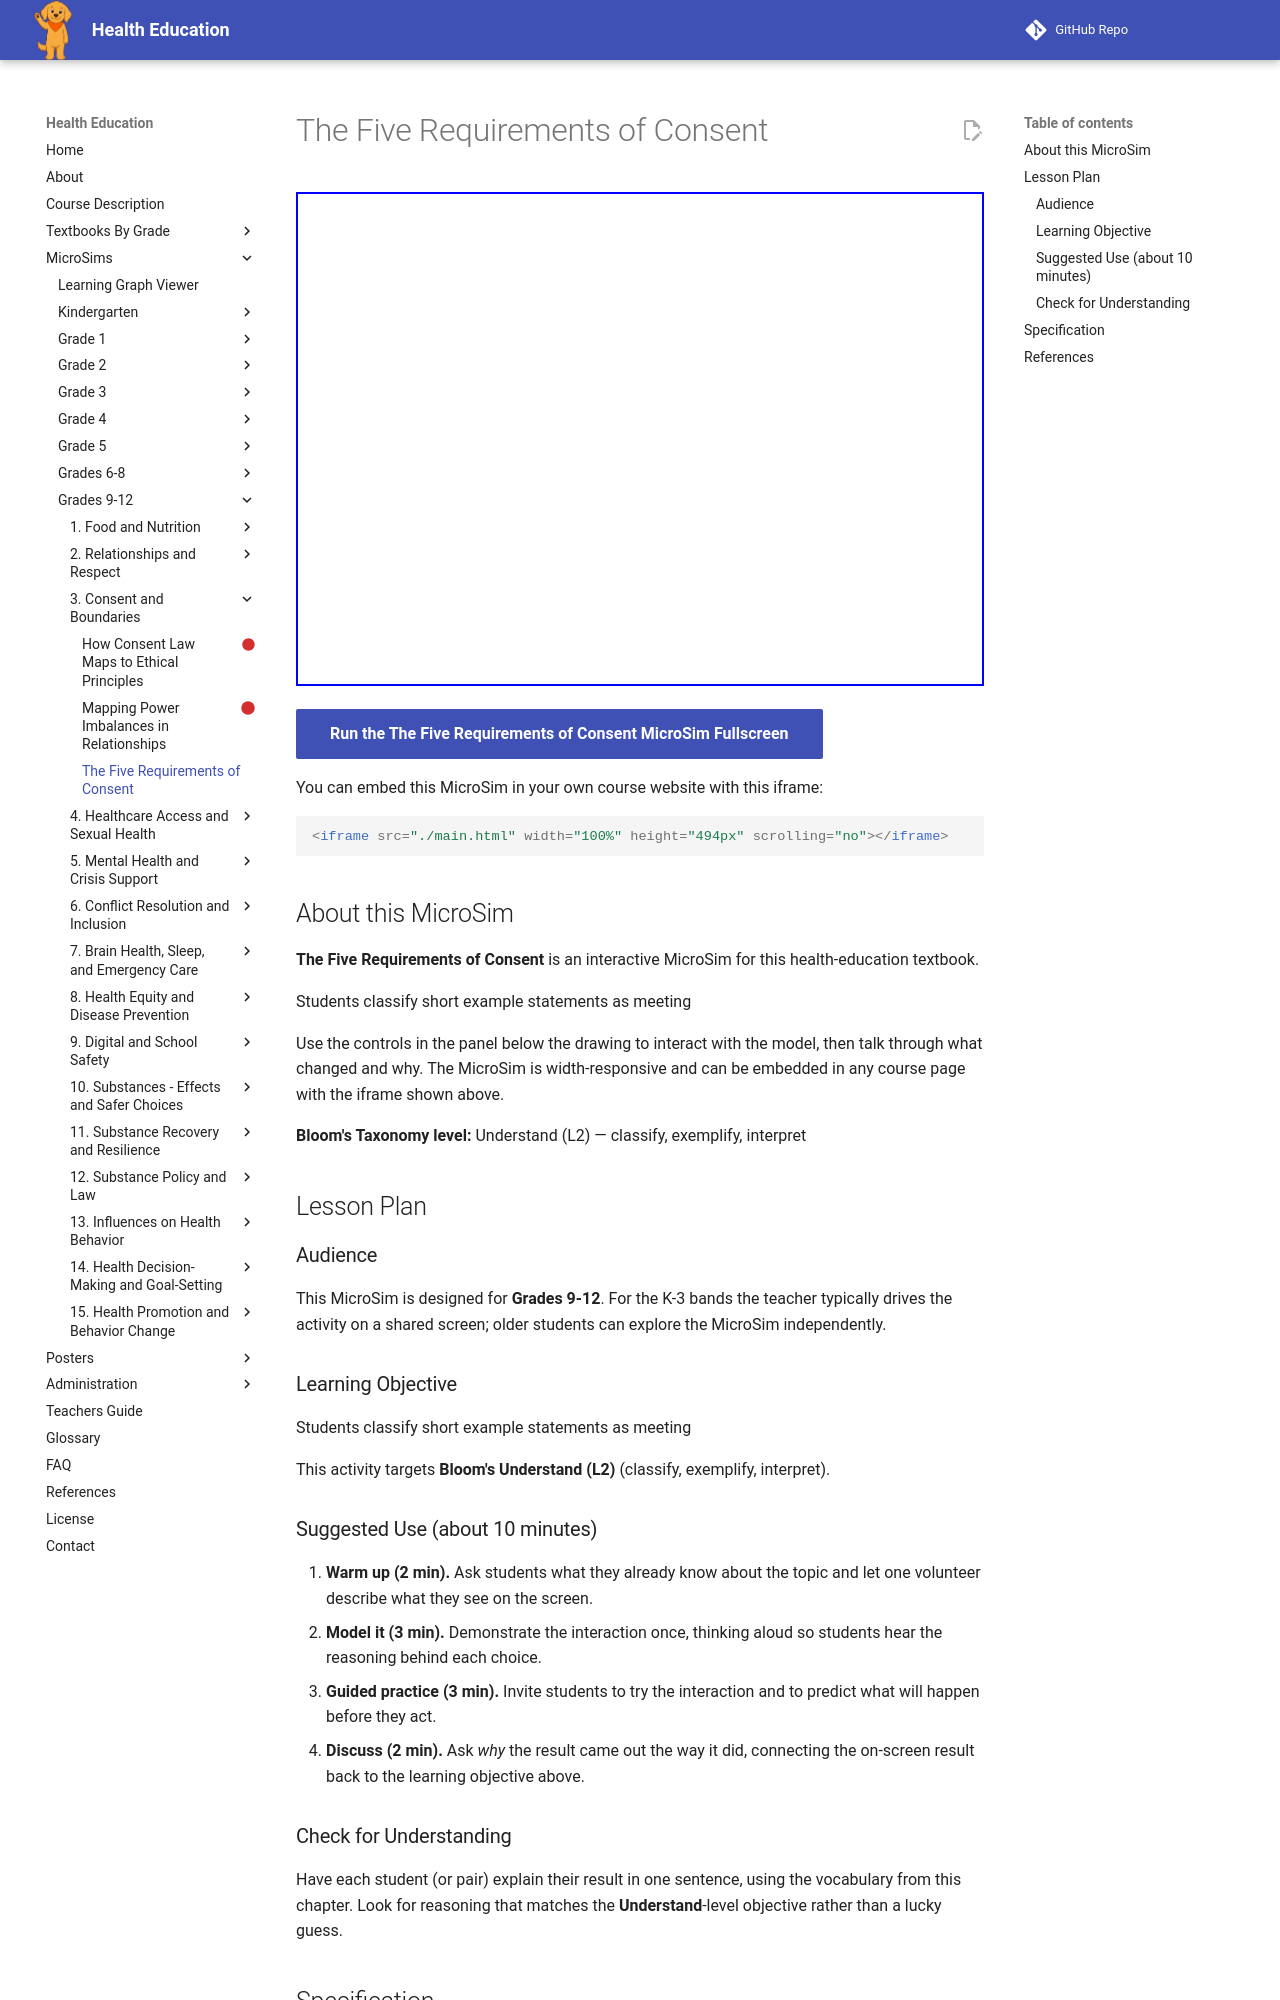

repository: dmccreary/health-education · page: sims/consent-requirements-explorer/index.html · generator: mkdocs

---
title: The Five Requirements of Consent
description: Students classify short example statements as meeting
image: /sims/consent-requirements-explorer/consent-requirements-explorer.png
og:image: /sims/consent-requirements-explorer/consent-requirements-explorer.png
twitter:image: /sims/consent-requirements-explorer/consent-requirements-explorer.png
social:
   cards: false
library: p5.js
bloom_level: Understand (L2)
grade_band: Grades 9-12
---

# The Five Requirements of Consent

<iframe src="main.html" width="100%" height="494px" scrolling="no"></iframe>

[Run the The Five Requirements of Consent MicroSim Fullscreen](main.html){ .md-button .md-button--primary }

You can embed this MicroSim in your own course website with this iframe:

```html
<iframe src="./main.html" width="100%" height="494px" scrolling="no"></iframe>
```

## About this MicroSim

**The Five Requirements of Consent** is an interactive MicroSim for this health-education textbook.

Students classify short example statements as meeting

Use the controls in the panel below the drawing to interact with the model, then talk through what changed and why. The MicroSim is width-responsive and can be embedded in any course page with the iframe shown above.

**Bloom's Taxonomy level:** Understand (L2) — classify, exemplify, interpret

## Lesson Plan

### Audience

This MicroSim is designed for **Grades 9-12**. For the K-3 bands the teacher
typically drives the activity on a shared screen; older students can explore
the MicroSim independently.

### Learning Objective

Students classify short example statements as meeting

This activity targets **Bloom's Understand (L2)** (classify, exemplify, interpret).

### Suggested Use (about 10 minutes)

1. **Warm up (2 min).** Ask students what they already know about the topic
   and let one volunteer describe what they see on the screen.
2. **Model it (3 min).** Demonstrate the interaction once, thinking aloud so
   students hear the reasoning behind each choice.
3. **Guided practice (3 min).** Invite students to try the interaction and to
   predict what will happen before they act.
4. **Discuss (2 min).** Ask *why* the result came out the way it did, connecting
   the on-screen result back to the learning objective above.

### Check for Understanding

Have each student (or pair) explain their result in one sentence, using the
vocabulary from this chapter. Look for reasoning that matches the
**Understand**-level objective rather than a lucky guess.
